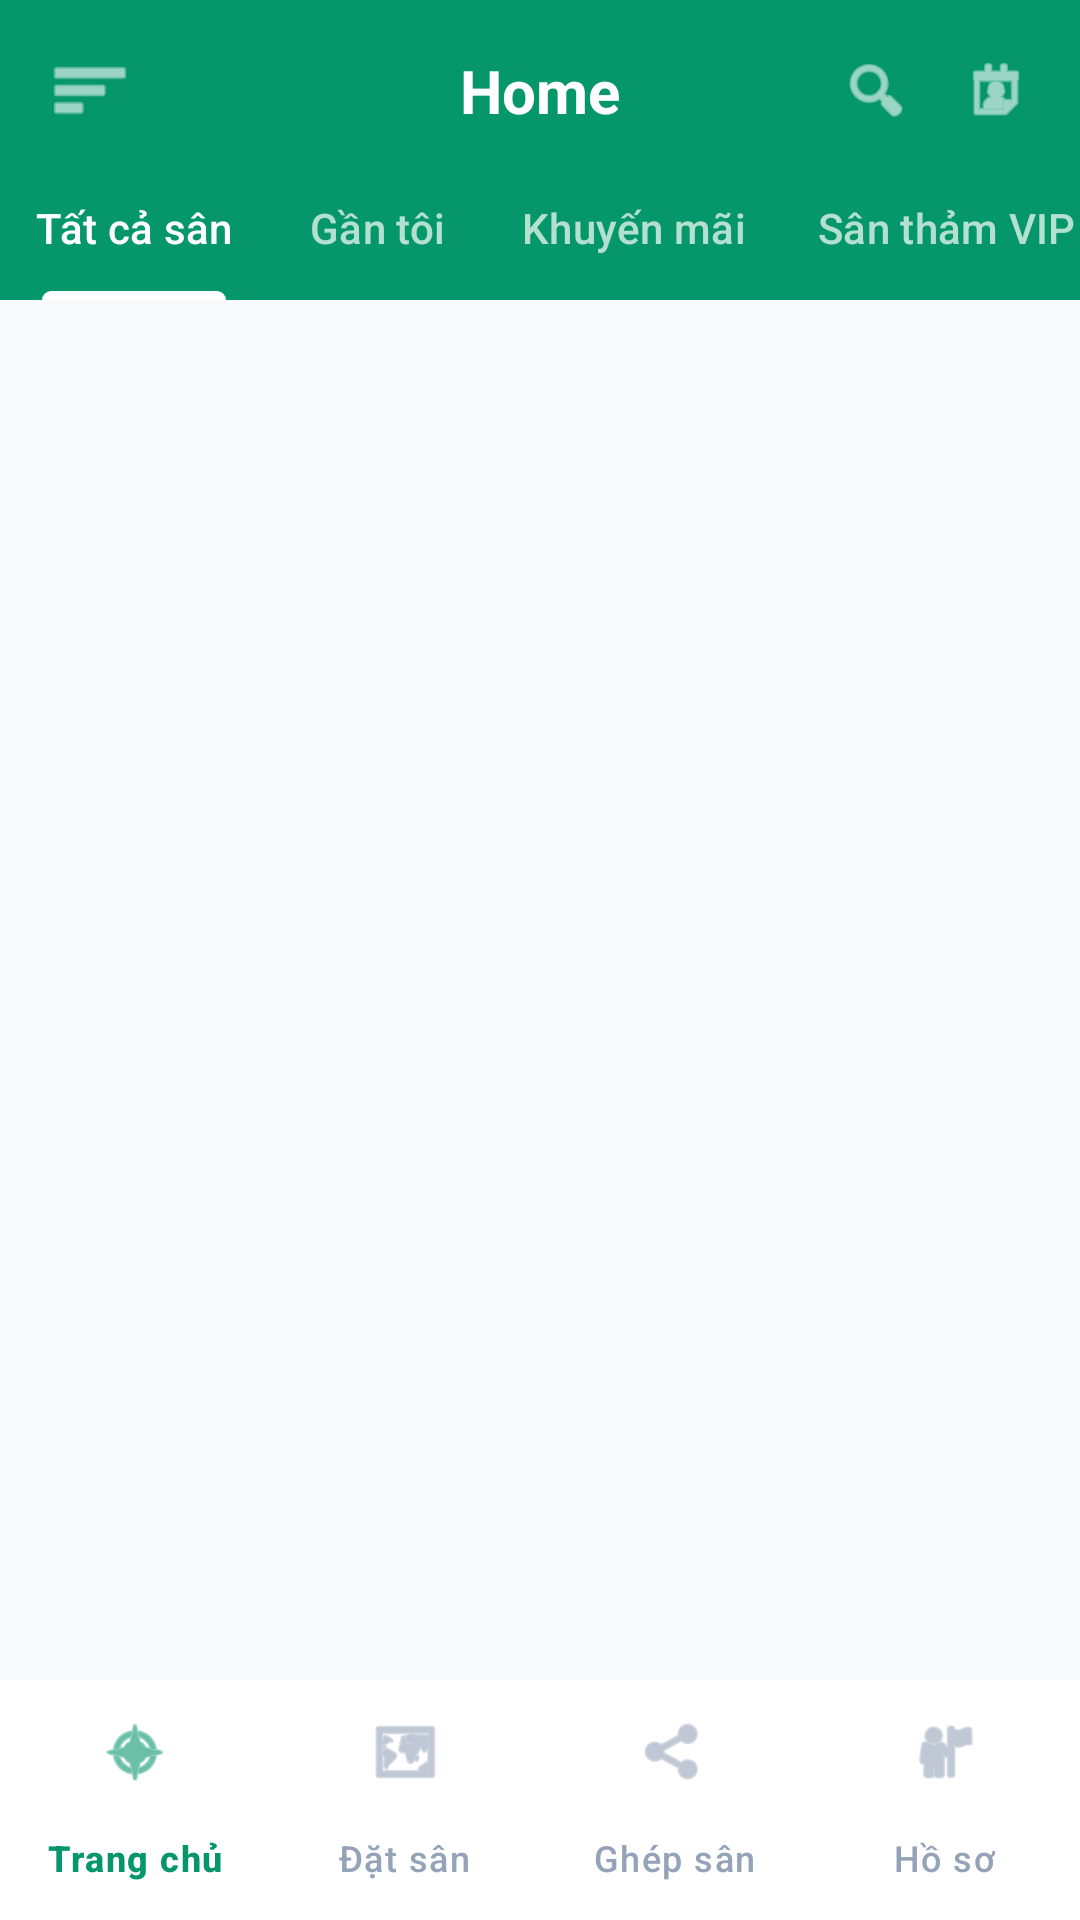

Produce the Android XML layout that renders to this screen, including the resource entries it uses.
<!-- AndroidManifest.xml: application theme Theme.BadmintonBooking -->
<!-- res/layout/fragment_home.xml -->
<?xml version="1.0" encoding="utf-8"?>
<androidx.constraintlayout.widget.ConstraintLayout
    xmlns:android="http://schemas.android.com/apk/res/android"
    xmlns:app="http://schemas.android.com/apk/res-auto"
    xmlns:tools="http://schemas.android.com/tools"
    android:layout_width="match_parent"
    android:layout_height="match_parent"
    android:background="#F8FAFC">

    
    
    <LinearLayout
        android:id="@+id/headerLayout"
        android:layout_width="match_parent"
        android:layout_height="wrap_content"
        android:background="#059669"
        android:orientation="vertical"
        android:paddingTop="16dp"
        app:layout_constraintTop_toTopOf="parent">

        
        <androidx.constraintlayout.widget.ConstraintLayout
            android:layout_width="match_parent"
            android:layout_height="wrap_content"
            android:paddingHorizontal="16dp"
            android:paddingBottom="8dp">

            
            <ImageView
                android:id="@+id/ivMenu"
                android:layout_width="28dp"
                android:layout_height="28dp"
                android:src="@android:drawable/ic_menu_sort_by_size"
                app:tint="#FFFFFF"
                app:layout_constraintStart_toStartOf="parent"
                app:layout_constraintTop_toTopOf="parent"
                app:layout_constraintBottom_toBottomOf="parent"/>

            
            <TextView
                android:layout_width="wrap_content"
                android:layout_height="wrap_content"
                android:text="Home"
                android:textColor="#FFFFFF"
                android:textSize="20sp"
                android:textStyle="bold"
                app:layout_constraintStart_toStartOf="parent"
                app:layout_constraintEnd_toEndOf="parent"
                app:layout_constraintTop_toTopOf="parent"
                app:layout_constraintBottom_toBottomOf="parent"/>

            
            <ImageView
                android:id="@+id/ivProfile"
                android:layout_width="24dp"
                android:layout_height="24dp"
                android:src="@android:drawable/ic_menu_my_calendar"
                app:tint="#FFFFFF"
                app:layout_constraintEnd_toEndOf="parent"
                app:layout_constraintTop_toTopOf="parent"
                app:layout_constraintBottom_toBottomOf="parent"/>

            
            <ImageView
                android:id="@+id/ivSearch"
                android:layout_width="24dp"
                android:layout_height="24dp"
                android:layout_marginEnd="16dp"
                android:src="@android:drawable/ic_menu_search"
                app:tint="#FFFFFF"
                app:layout_constraintEnd_toStartOf="@id/ivProfile"
                app:layout_constraintTop_toTopOf="parent"
                app:layout_constraintBottom_toBottomOf="parent"/>
        </androidx.constraintlayout.widget.ConstraintLayout>

        
        <com.google.android.material.tabs.TabLayout
            android:id="@+id/tabCategories"
            android:layout_width="match_parent"
            android:layout_height="wrap_content"
            android:background="@android:color/transparent"
            app:tabTextColor="#B3FFFFFF"
            app:tabSelectedTextColor="#FFFFFF"
            app:tabIndicatorColor="#FFFFFF"
            app:tabMode="scrollable">
            

            <com.google.android.material.tabs.TabItem
                android:layout_width="wrap_content"
                android:layout_height="wrap_content"
                android:text="Tất cả sân" />

            <com.google.android.material.tabs.TabItem
                android:layout_width="wrap_content"
                android:layout_height="wrap_content"
                android:text="Gần tôi" />

            <com.google.android.material.tabs.TabItem
                android:layout_width="wrap_content"
                android:layout_height="wrap_content"
                android:text="Khuyến mãi" />

            <com.google.android.material.tabs.TabItem
                android:layout_width="wrap_content"
                android:layout_height="wrap_content"
                android:text="Sân thảm VIP" />
        </com.google.android.material.tabs.TabLayout>
    </LinearLayout>

    
    
    <androidx.recyclerview.widget.RecyclerView
        android:id="@+id/rvCourts"
        android:layout_width="match_parent"
        android:layout_height="0dp"
        android:clipToPadding="false"
        android:paddingTop="16dp"
        app:layout_constraintTop_toBottomOf="@id/headerLayout"
        app:layout_constraintBottom_toTopOf="@id/bottomNavigation"
        tools:listitem="@layout/item_court" />

    
    <com.google.android.material.bottomnavigation.BottomNavigationView
        android:id="@+id/bottomNavigation"
        android:layout_width="match_parent"
        android:layout_height="wrap_content"
        android:background="#FFFFFF"
        app:elevation="8dp"
        app:itemIconTint="@color/nav_item_color"
        app:itemTextColor="@color/nav_item_color"
        app:labelVisibilityMode="labeled"
        app:itemBackground="@android:color/transparent"
        app:menu="@menu/bottom_nav_menu"
        app:layout_constraintBottom_toBottomOf="parent"/>

</androidx.constraintlayout.widget.ConstraintLayout>
<!-- res/layout/item_court.xml (included above) -->
<?xml version="1.0" encoding="utf-8"?>
<com.google.android.material.card.MaterialCardView
    xmlns:android="http://schemas.android.com/apk/res/android"
    xmlns:app="http://schemas.android.com/apk/res-auto"
    android:layout_width="match_parent"
    android:layout_height="wrap_content"
    android:layout_marginHorizontal="16dp"
    android:layout_marginBottom="16dp"
    app:cardBackgroundColor="#FFFFFF"
    app:cardCornerRadius="16dp"
    app:cardElevation="2dp"
    app:strokeColor="#E2E8F0"
    app:strokeWidth="1dp"
    android:scaleType="centerCrop">

    <LinearLayout
        android:layout_width="match_parent"
        android:layout_height="wrap_content"
        android:orientation="vertical">

        
        <ImageView
            android:id="@+id/ivCourtImage"
            android:layout_width="match_parent"
            android:layout_height="160dp"
            android:scaleType="centerCrop"
            android:src="@android:drawable/ic_menu_gallery"
            android:background="#E2E8F0"/>

        
        <LinearLayout
            android:layout_width="match_parent"
            android:layout_height="wrap_content"
            android:orientation="vertical"
            android:padding="16dp">

            <TextView
                android:id="@+id/tvCourtName"
                android:layout_width="match_parent"
                android:layout_height="wrap_content"
                android:text="Sân cầu lông Thành Công"
                android:textColor="#0F172A"
                android:textSize="18sp"
                android:textStyle="bold" />

            <LinearLayout
                android:layout_width="match_parent"
                android:layout_height="wrap_content"
                android:orientation="horizontal"
                android:gravity="center_vertical"
                android:layout_marginTop="4dp">

                <TextView
                    android:id="@+id/tvCourtRating"
                    android:layout_width="wrap_content"
                    android:layout_height="wrap_content"
                    android:text="⭐ 4.8 Sao (120 Đánh giá)"
                    android:textColor="#F59E0B"
                    android:textSize="12sp"
                    android:textStyle="bold"/>
            </LinearLayout>

            <TextView
                android:id="@+id/tvCourtPrice"
                android:layout_width="match_parent"
                android:layout_height="wrap_content"
                android:layout_marginTop="8dp"
                android:text="80.000đ / giờ"
                android:textColor="#16A34A"
                android:textSize="16sp"
                android:textStyle="bold" />
        </LinearLayout>
    </LinearLayout>
</com.google.android.material.card.MaterialCardView>
<!-- resources referenced by this layout -->
<resources>
  <style name="Theme.BadmintonBooking" parent="Base.Theme.BadmintonBooking" />
  <style name="Base.Theme.BadmintonBooking" parent="Theme.Material3.DayNight.NoActionBar">
          
          
      </style>
</resources>
